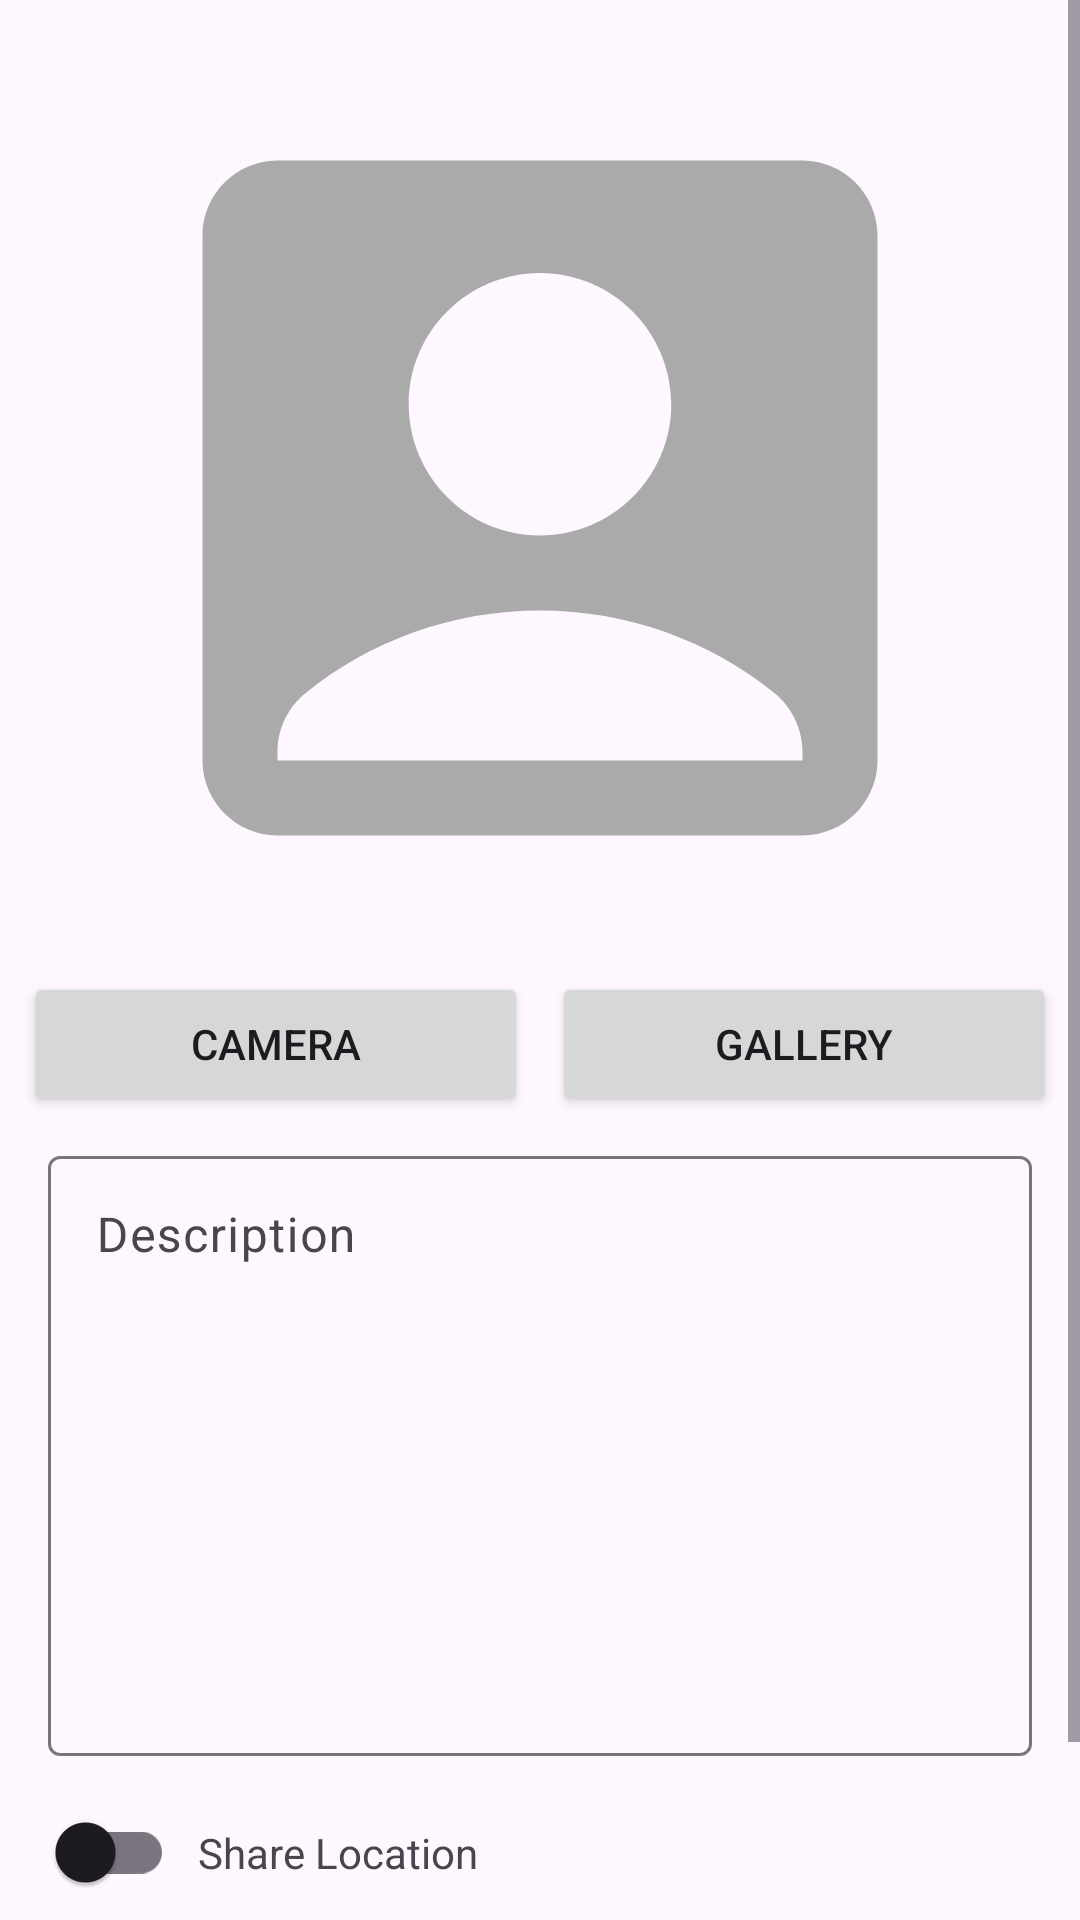

Write the Android layout XML for this screen, with the resource values it uses.
<!-- AndroidManifest.xml: application theme Theme.AmmarStoryApp2 -->
<!-- res/layout/activity_upload_story.xml -->
<?xml version="1.0" encoding="utf-8"?>
<ScrollView xmlns:android="http://schemas.android.com/apk/res/android"
    xmlns:app="http://schemas.android.com/apk/res-auto"
    xmlns:tools="http://schemas.android.com/tools"
    android:layout_width="match_parent"
    android:layout_height="match_parent"
    android:fillViewport="true">

    <androidx.constraintlayout.widget.ConstraintLayout
        android:layout_width="match_parent"
        android:layout_height="wrap_content"
        tools:context=".ui.story.UploadStoryActivity">

        <ImageView
            android:id="@+id/imageView"
            android:layout_width="match_parent"
            android:layout_height="300dp"
            android:layout_marginStart="8dp"
            android:layout_marginTop="16dp"
            android:layout_marginEnd="8dp"
            android:contentDescription="@string/story_picture"
            app:layout_constraintEnd_toEndOf="parent"
            app:layout_constraintStart_toStartOf="parent"
            app:layout_constraintTop_toTopOf="parent"
            app:srcCompat="@drawable/ic_baseline_photo_24" />

        <Button
            android:id="@+id/btn_camera"
            android:layout_width="0dp"
            android:layout_height="wrap_content"
            android:layout_marginStart="8dp"
            android:layout_marginTop="8dp"
            android:layout_marginEnd="4dp"
            android:text="@string/camera"
            app:layout_constraintEnd_toStartOf="@+id/btn_gallery"
            app:layout_constraintStart_toStartOf="parent"
            app:layout_constraintTop_toBottomOf="@+id/imageView" />


        <com.google.android.material.progressindicator.LinearProgressIndicator
            android:id="@+id/progressIndicator"
            android:layout_width="match_parent"
            android:layout_height="wrap_content"
            android:indeterminate="true"
            android:visibility="gone"
            app:layout_constraintEnd_toEndOf="parent"
            app:layout_constraintStart_toStartOf="parent"
            app:layout_constraintTop_toTopOf="parent" />

        <Button
            android:id="@+id/btn_gallery"
            android:layout_width="0dp"
            android:layout_height="wrap_content"
            android:layout_marginStart="4dp"
            android:layout_marginTop="8dp"
            android:layout_marginEnd="8dp"
            android:text="@string/gallery"
            app:layout_constraintEnd_toEndOf="parent"
            app:layout_constraintStart_toEndOf="@+id/btn_camera"
            app:layout_constraintTop_toBottomOf="@+id/imageView" />

        <com.google.android.material.textfield.TextInputLayout
            android:id="@+id/ed_register_nameLayout"
            android:layout_width="match_parent"
            android:layout_height="wrap_content"
            android:layout_marginStart="16dp"
            android:layout_marginTop="64dp"
            android:layout_marginEnd="16dp"
            android:hint="@string/deskripsi"
            app:layout_constraintEnd_toEndOf="parent"
            app:layout_constraintStart_toStartOf="parent"
            app:layout_constraintTop_toBottomOf="@+id/imageView">

            <com.google.android.material.textfield.TextInputEditText
                android:id="@+id/ed_register_name"
                android:layout_width="match_parent"
                android:layout_height="200dp"
                android:gravity="top"
                android:inputType="textMultiLine"
                android:lines="12" />
        </com.google.android.material.textfield.TextInputLayout>

        <com.google.android.material.switchmaterial.SwitchMaterial
            android:id="@+id/switchGetLocation"
            android:layout_width="wrap_content"
            android:layout_height="wrap_content"
            android:layout_marginStart="10dp"
            android:layout_marginTop="8dp"
            app:layout_constraintStart_toStartOf="parent"
            app:layout_constraintTop_toBottomOf="@+id/ed_register_nameLayout" />

        <TextView
            android:id="@+id/tv_shareLocation"
            android:layout_width="wrap_content"
            android:layout_height="wrap_content"
            android:layout_marginStart="8dp"
            android:layout_marginBottom="8dp"
            android:text="Share Location"
            app:layout_constraintBottom_toTopOf="@+id/btn_upload"
            app:layout_constraintStart_toEndOf="@+id/switchGetLocation"
            app:layout_constraintTop_toBottomOf="@+id/ed_register_nameLayout" />

        <TextView
            android:id="@+id/tv_location"
            android:layout_width="wrap_content"
            android:layout_height="wrap_content"
            android:layout_marginStart="8dp"
            android:layout_marginBottom="8dp"
            android:text=""
            app:layout_constraintBottom_toTopOf="@+id/btn_upload"
            app:layout_constraintStart_toEndOf="@+id/tv_shareLocation"
            app:layout_constraintTop_toBottomOf="@+id/ed_register_nameLayout" />

        <Button
            android:id="@+id/btn_upload"
            android:layout_width="match_parent"
            android:layout_height="wrap_content"
            android:layout_marginStart="8dp"
            android:layout_marginTop="16dp"
            android:layout_marginEnd="8dp"
            android:text="@string/upload"
            app:layout_constraintEnd_toEndOf="parent"
            app:layout_constraintStart_toStartOf="parent"
            app:layout_constraintTop_toBottomOf="@+id/switchGetLocation" />

    </androidx.constraintlayout.widget.ConstraintLayout>
</ScrollView>
<!-- resources referenced by this layout -->
<resources>
  <!-- drawable ic_baseline_photo_24 (drawable) -->
  <vector android:height="24dp" android:tint="@android:color/darker_gray"
      android:viewportHeight="24" android:viewportWidth="24"
      android:width="24dp" xmlns:android="http://schemas.android.com/apk/res/android">
      <path android:fillColor="@android:color/white" android:pathData="M19,3H5C3.9,3 3,3.9 3,5v14c0,1.1 0.9,2 2,2h14c1.1,0 2,-0.9 2,-2V5C21,3.9 20.1,3 19,3zM12,6c1.93,0 3.5,1.57 3.5,3.5c0,1.93 -1.57,3.5 -3.5,3.5s-3.5,-1.57 -3.5,-3.5C8.5,7.57 10.07,6 12,6zM19,19H5v-0.23c0,-0.62 0.28,-1.2 0.76,-1.58C7.47,15.82 9.64,15 12,15s4.53,0.82 6.24,2.19c0.48,0.38 0.76,0.97 0.76,1.58V19z"/>
  </vector>
  <string name="camera">Camera</string>
  <string name="deskripsi">Description</string>
  <string name="gallery">Gallery</string>
  <string name="story_picture">Story Picture</string>
  <string name="upload">Upload</string>
  <style name="Theme.AmmarStoryApp2" parent="Base.Theme.AmmarStoryApp2" />
  <style name="Base.Theme.AmmarStoryApp2" parent="Theme.Material3.DayNight">
          
          
      </style>
</resources>
